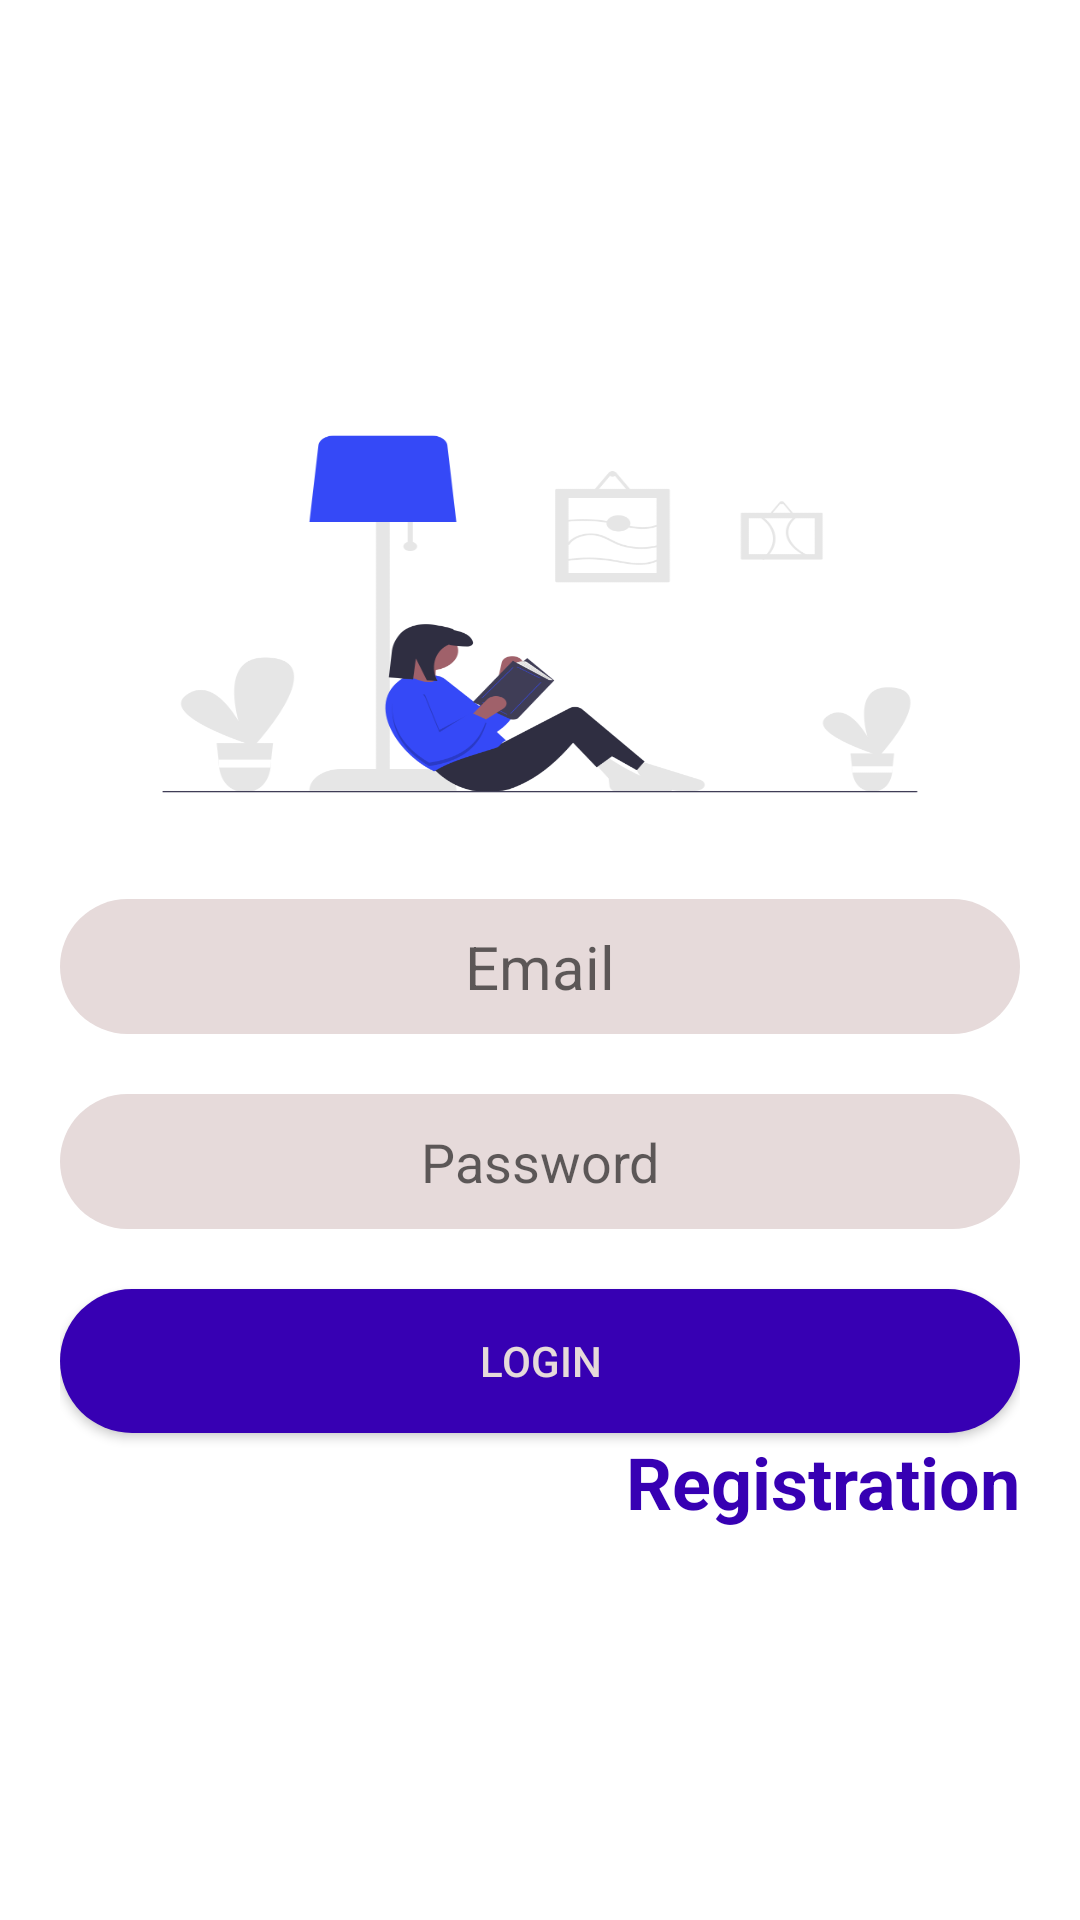

Here is an Android app screen rendered from its layout file. Give the layout XML and the strings, colors and styles it references.
<!-- AndroidManifest.xml: application theme Theme.Firebase -->
<!-- res/layout/activity_loginscreen.xml -->
<?xml version="1.0" encoding="utf-8"?>
<LinearLayout xmlns:android="http://schemas.android.com/apk/res/android"
    xmlns:app="http://schemas.android.com/apk/res-auto"
    xmlns:tools="http://schemas.android.com/tools"
    android:layout_width="match_parent"
    android:layout_height="match_parent"
    android:orientation="vertical"
    android:gravity="center"
    android:padding="20dp"
    tools:context=".loginscreen">


    <ImageView
        android:layout_width="match_parent"
        android:layout_height="150dp"
        android:background="@drawable/login"/>


    <EditText
        android:layout_marginTop="20dp"
        android:id="@+id/loginemail"
        android:background="@drawable/edittext"
        android:layout_width="match_parent"
        android:layout_height="wrap_content"
        android:ems="10"
        android:hint="Email"
        android:textSize="20dp"
        android:gravity="center"
        android:inputType="textEmailAddress" />

    <EditText
        android:id="@+id/loginpassword"
        android:layout_marginTop="20dp"
        android:layout_width="match_parent"
        android:layout_height="wrap_content"
        android:ems="10"
        android:hint="Password"
        android:gravity="center"
        android:background="@drawable/edittext"
        android:inputType="textPassword" />

    <Button
        android:id="@+id/loginbtn"
        android:background="@drawable/editbtn"
        android:layout_marginTop="20dp"
        android:textColor="@color/offwhite"
        android:layout_width="match_parent"
        android:layout_height="wrap_content"
        android:text="login" />


<TextView
    android:id="@+id/register"
    android:layout_width="wrap_content"
    android:layout_height="wrap_content"
    android:textSize="24dp"
    android:layout_gravity="right"
    android:textColor="@color/purple_700"
    android:textStyle="bold"
    android:text="Registration"/>

</LinearLayout>
<!-- resources referenced by this layout -->
<resources>
  <color name="offwhite">#E6DADA</color>
  <color name="purple_700">#FF3700B3</color>
  <!-- drawable editbtn (drawable) -->
  <?xml version="1.0" encoding="utf-8"?>
  <shape xmlns:android="http://schemas.android.com/apk/res/android">
  <solid android:color="@color/purple_700"/>
      <corners android:radius="33dp"/>
      <size android:height="33dp"/>
  </shape>
  <!-- drawable edittext (drawable) -->
  <?xml version="1.0" encoding="utf-8"?>
  <shape xmlns:android="http://schemas.android.com/apk/res/android">
  <solid android:color="@color/offwhite"/>
      <corners android:radius="30dp"/>
      <size android:height="45dp"/>
  
  </shape>
  <!-- drawable login: png bitmap (drawable-v24, 32845 bytes) -->
  <style name="Theme.Firebase" parent="Theme.MaterialComponents.DayNight.DarkActionBar">
          
          <item name="colorPrimary">@color/purple_500</item>
          <item name="colorPrimaryVariant">@color/purple_700</item>
  
          
          <item name="colorSecondary">@color/teal_200</item>
          <item name="colorSecondaryVariant">@color/teal_700</item>
          <item name="colorOnSecondary">@color/black</item>
          
          <item name="android:statusBarColor" tools:targetApi="l">?attr/colorPrimaryVariant</item>
          
  
  
      </style>
  <color name="purple_500">#FF6200EE</color>
  <color name="teal_200">#FF03DAC5</color>
  <color name="teal_700">#FF018786</color>
  <color name="black">#FF000000</color>
</resources>
